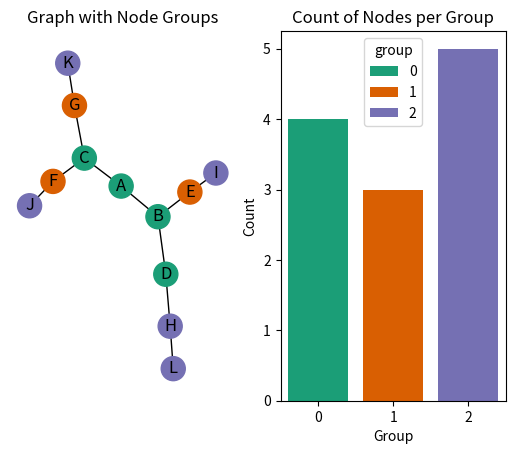

This figure's Python source:
import pandas as pd
import numpy as np
import networkx as nx
import matplotlib.pyplot as plt
from matplotlib.colors import ListedColormap
import seaborn as sns

df = pd.DataFrame({
    'from': ['A', 'A', 'B', 'B', 'C', 'C', 'D', 'E', 'F', 'G', 'H'],
    'to':   ['B', 'C', 'D', 'E', 'F', 'G', 'H', 'I', 'J', 'K', 'L']
    })

G = nx.Graph()
G.add_edges_from(df.values)

groups_df = pd.DataFrame(index=G.nodes(), columns=['group'])

for node in G.nodes():
    if node in ['A', 'B', 'C', 'D']:
        group = 0
    elif node in ['E', 'F', 'G']:
        group = 1
    else:
        group = 2

    groups_df.loc[node, 'group'] = group

groups_df['group'] = groups_df['group'].astype(int)

fig, ax = plt.subplots(ncols=2)
cmap = ListedColormap(plt.cm.Dark2(np.arange(3)))

nx.draw(G, with_labels=True, node_color=groups_df['group'], cmap=cmap, ax=ax[0])
ax[0].set_title("Graph with Node Groups")

sns.countplot(data=groups_df.reset_index(), x='group', hue='group', palette=cmap.colors.tolist(), ax=ax[1], saturation=1)
ax[1].set_title("Count of Nodes per Group")
ax[1].set_xlabel("Group")
ax[1].set_ylabel("Count")

plt.show()
import pandas
import numpy
if isinstance(cmap.colors, pandas.core.frame.DataFrame):
    print("----***----")
    print("pandas.core.frame.DataFrame")
    print(cmap.colors.info())
    print("***")
    print(cmap.colors.head(3))
    print("----***----")

elif isinstance(cmap.colors, numpy.ndarray):
    print("----***----")
    print("numpy.ndarray")
    print("dtype-"+str(cmap.colors.dtype)+" shape-"+str(cmap.colors.shape))
    slices = tuple(slice(0, 3) for _ in range(cmap.colors.ndim))
    print("***")
    print(cmap.colors[slices])
    print("----***----")

elif isinstance(cmap.colors, list):
    print("----***----")
    print("list")
    print("length-"+str(len(cmap.colors)))
    print("***")
    print(cmap.colors[:3])
    print("----***----")

else:
    print("----***----")
    print(f"Type: {type(cmap.colors).__name__}")
    print("***")
    print("Unsuported type for instrumentation")
    print("----***----")
